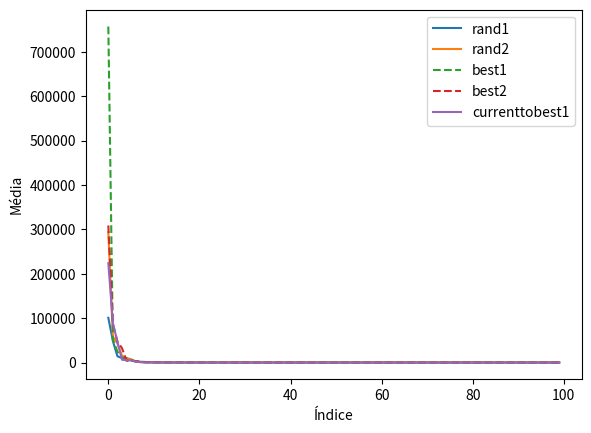

Recreate this plot in Python.
import numpy as np
import random
import matplotlib.pyplot as plt

def fobj(X, a=1, b=100):
    x, y = X
    return (a - x)**2 + b * (y - x**2)**2

def sort_list(list1, list2):
	zipped_pairs = zip(list2, list1)
	z = [x for _, x in sorted(zipped_pairs)]
	return z

def de_rand1(fobj, bounds, mut=0.8, crossp=0.7, popsize=20, its=100):
    # Dimensões
    dimensions = len(bounds)
    # População inicial de vetores aleatórios (inicialmente com valores entre 0 e 1)
    pop = np.random.rand(popsize, dimensions)

    # Normaliza os valores para entre -100 e 100
    min_b, max_b = np.asarray(bounds).T
    diff = np.fabs(min_b - max_b)
    pop_denorm = min_b + pop * diff
    
    # Calcula o fitness dos indivíduos
    fitness = np.asarray([fobj(ind) for ind in pop_denorm])
    # Pega o índice do indivíduo com menor fitness
    best_idx = np.argmin(fitness)
    # Pega o indivíduo com menor fitness
    best = pop_denorm[best_idx]
    for i in range(its):
        # Contagem de quantas vezes o valor do novo indivíduo é melhor que o do antigo
        cont_melhorou = 0
        cont_igual = 0
        for j in range(popsize):
            # Pega os números de todos os índices menos o j
            idxs = [idx for idx in range(popsize) if idx != j]
            # Pega 3 vetores aleatórios que não j da população e executa a mutação
            # (mantendo os valores entre 0 e 1 com np.clip)
            a, b, c = pop[np.random.choice(idxs, 3, replace = False)]
            mutant = np.clip(a + mut * (b - c), 0, 1)
            # Cria um array com "dimensions" elementos e cada elemento tem chance "crossp" de ser True
            cross_points = np.random.rand(dimensions) < crossp
            # Se todos os elementos em cross_points forem False, bota um aleatório como verdadeiro
            if not np.any(cross_points):
                cross_points[np.random.randint(0, dimensions)] = True

            # Nos índices em que o elemento de cross_points for True, ele pega a variável do mutante
            # Nos índices em que o elemento de cross_points for False, ele pega a variável do normal
            trial = np.where(cross_points, mutant, pop[j])
            # Normaliza os valores para entre -100 e 100
            trial_denorm = min_b + trial * diff
            
            # Pega o fitness do novo indivíduo
            f = fobj(trial_denorm)
            # Se a fitness do novo indivíduo for melhor que a do antigo, substitui o antigo pelo novo 
            if f < fitness[j]:
                cont_melhorou += 1
                fitness[j] = f
                pop[j] = trial
                # Se a fitness do novo indivíduo for melhor que a melhor atual, coloca ela como a nova melhor
                if f < fitness[best_idx]:
                    best_idx = j
                    best = trial_denorm
            else:
                cont_igual += 1
        
        # Retorna o melhor indivíduo, seu fitness quantas vezes os indivíduos novos foram melhores e piores que
        # os antigos nessa iteração
        pct_melhora = round((cont_melhorou/(cont_melhorou+cont_igual))*100, 2)
        yield best, fitness[best_idx], pct_melhora

def de_rand2(fobj, bounds, mut=0.8, crossp=0.7, popsize=20, its=100):
    # Dimensões
    dimensions = len(bounds)
    # População inicial de vetores aleatórios (inicialmente com valores entre 0 e 1)
    pop = np.random.rand(popsize, dimensions)

    # Normaliza os valores para entre -100 e 100
    min_b, max_b = np.asarray(bounds).T
    diff = np.fabs(min_b - max_b)
    pop_denorm = min_b + pop * diff
    
    # Calcula o fitness dos indivíduos
    fitness = np.asarray([fobj(ind) for ind in pop_denorm])
    # Pega o índice do indivíduo com menor fitness
    best_idx = np.argmin(fitness)
    # Pega o indivíduo com menor fitness
    best = pop_denorm[best_idx]
    for i in range(its):
        # Contagem de quantas vezes o valor do novo indivíduo é melhor que o do antigo
        cont_melhorou = 0
        cont_igual = 0
        for j in range(popsize):
            # Pega os números de todos os índices menos o j
            idxs = [idx for idx in range(popsize) if idx != j]
            # Pega 5 vetores aleatórios que não j da população e executa a mutação
            # (mantendo os valores entre 0 e 1 com np.clip)
            a, b, c, d, e = pop[np.random.choice(idxs, 5, replace = False)]
            mutant = np.clip(a + mut * (b - c) + mut * (d - e), 0, 1)
            # Cria um array com "dimensions" elementos e cada elemento tem chance "crossp" de ser True
            cross_points = np.random.rand(dimensions) < crossp
            # Se todos os elementos em cross_points forem False, bota um aleatório como verdadeiro
            if not np.any(cross_points):
                cross_points[np.random.randint(0, dimensions)] = True

            # Nos índices em que o elemento de cross_points for True, ele pega a variável do mutante
            # Nos índices em que o elemento de cross_points for False, ele pega a variável do normal
            trial = np.where(cross_points, mutant, pop[j])
            # Normaliza os valores para entre -100 e 100
            trial_denorm = min_b + trial * diff
            
            # Pega o fitness do novo indivíduo
            f = fobj(trial_denorm)
            # Se a fitness do novo indivíduo for melhor que a do antigo, substitui o antigo pelo novo 
            if f < fitness[j]:
                cont_melhorou += 1
                fitness[j] = f
                pop[j] = trial
                # Se a fitness do novo indivíduo for melhor que a melhor atual, coloca ela como a nova melhor
                if f < fitness[best_idx]:
                    best_idx = j
                    best = trial_denorm
            else:
                cont_igual += 1
        
        # Retorna o melhor indivíduo, seu fitness quantas vezes os indivíduos novos foram melhores e piores que
        # os antigos nessa iteração
        pct_melhora = round((cont_melhorou/(cont_melhorou+cont_igual))*100, 2)
        yield best, fitness[best_idx], pct_melhora

def de_best1(fobj, bounds, mut=0.8, crossp=0.7, popsize=20, its=100):
    # Dimensões
    dimensions = len(bounds)
    # População inicial de vetores aleatórios (inicialmente com valores entre 0 e 1)
    pop = np.random.rand(popsize, dimensions)

    # Normaliza os valores para entre -100 e 100
    min_b, max_b = np.asarray(bounds).T
    diff = np.fabs(min_b - max_b)
    pop_denorm = min_b + pop * diff
    
    # Calcula o fitness dos indivíduos
    fitness = np.asarray([fobj(ind) for ind in pop_denorm])
    # Pega o índice do indivíduo com menor fitness
    best_idx = np.argmin(fitness)
    # Pega o indivíduo com menor fitness
    best = pop_denorm[best_idx]
    for i in range(its):
        # Contagem de quantas vezes o valor do novo indivíduo é melhor que o do antigo
        cont_melhorou = 0
        cont_igual = 0
        for j in range(popsize):
            # Pega os números de todos os índices menos o j
            idxs = [idx for idx in range(popsize) if idx != j]
            # Pega o indivíduo com menor fitness
            a = min(pop, key=fobj)
            # Pega 2 vetores aleatórios que não j da população e executa a mutação
            # (mantendo os valores entre 0 e 1 com np.clip)
            b, c = pop[np.random.choice(idxs, 2, replace = False)]
            mutant = np.clip(a + mut * (b - c), 0, 1)
            # Cria um array com "dimensions" elementos e cada elemento tem chance "crossp" de ser True
            cross_points = np.random.rand(dimensions) < crossp
            # Se todos os elementos em cross_points forem False, bota um aleatório como verdadeiro
            if not np.any(cross_points):
                cross_points[np.random.randint(0, dimensions)] = True

            # Nos índices em que o elemento de cross_points for True, ele pega a variável do mutante
            # Nos índices em que o elemento de cross_points for False, ele pega a variável do normal
            trial = np.where(cross_points, mutant, pop[j])
            # Normaliza os valores para entre -100 e 100
            trial_denorm = min_b + trial * diff
            
            # Pega o fitness do novo indivíduo
            f = fobj(trial_denorm)
            # Se a fitness do novo indivíduo for melhor que a do antigo, substitui o antigo pelo novo 
            if f < fitness[j]:
                cont_melhorou += 1
                fitness[j] = f
                pop[j] = trial
                # Se a fitness do novo indivíduo for melhor que a melhor atual, coloca ela como a nova melhor
                if f < fitness[best_idx]:
                    best_idx = j
                    best = trial_denorm
            else:
                cont_igual += 1
        
        # Retorna o melhor indivíduo, seu fitness quantas vezes os indivíduos novos foram melhores e piores que
        # os antigos nessa iteração
        pct_melhora = round((cont_melhorou/(cont_melhorou+cont_igual))*100, 2)
        yield best, fitness[best_idx], pct_melhora

def de_best2(fobj, bounds, mut=0.8, crossp=0.7, popsize=20, its=100):
    # Dimensões
    dimensions = len(bounds)
    # População inicial de vetores aleatórios (inicialmente com valores entre 0 e 1)
    pop = np.random.rand(popsize, dimensions)

    # Normaliza os valores para entre -100 e 100
    min_b, max_b = np.asarray(bounds).T
    diff = np.fabs(min_b - max_b)
    pop_denorm = min_b + pop * diff
    
    # Calcula o fitness dos indivíduos
    fitness = np.asarray([fobj(ind) for ind in pop_denorm])
    # Pega o índice do indivíduo com menor fitness
    best_idx = np.argmin(fitness)
    # Pega o indivíduo com menor fitness
    best = pop_denorm[best_idx]
    for i in range(its):
        # Contagem de quantas vezes o valor do novo indivíduo é melhor que o do antigo
        cont_melhorou = 0
        cont_igual = 0
        for j in range(popsize):
            # Pega os números de todos os índices menos o j
            idxs = [idx for idx in range(popsize) if idx != j]
            # Pega o indivíduo com menor fitness
            a = min(pop, key=fobj)
            # Pega 4 vetores aleatórios que não j da população e executa a mutação
            # (mantendo os valores entre 0 e 1 com np.clip)
            b, c, d, e = pop[np.random.choice(idxs, 4, replace = False)]
            mutant = np.clip(a + mut * (b - c) + mut * (d - e), 0, 1)
            # Cria um array com "dimensions" elementos e cada elemento tem chance "crossp" de ser True
            cross_points = np.random.rand(dimensions) < crossp
            # Se todos os elementos em cross_points forem False, bota um aleatório como verdadeiro
            if not np.any(cross_points):
                cross_points[np.random.randint(0, dimensions)] = True

            # Nos índices em que o elemento de cross_points for True, ele pega a variável do mutante
            # Nos índices em que o elemento de cross_points for False, ele pega a variável do normal
            trial = np.where(cross_points, mutant, pop[j])
            # Normaliza os valores para entre -100 e 100
            trial_denorm = min_b + trial * diff
            
            # Pega o fitness do novo indivíduo
            f = fobj(trial_denorm)
            # Se a fitness do novo indivíduo for melhor que a do antigo, substitui o antigo pelo novo 
            if f < fitness[j]:
                cont_melhorou += 1
                fitness[j] = f
                pop[j] = trial
                # Se a fitness do novo indivíduo for melhor que a melhor atual, coloca ela como a nova melhor
                if f < fitness[best_idx]:
                    best_idx = j
                    best = trial_denorm
            else:
                cont_igual += 1
        
        # Retorna o melhor indivíduo, seu fitness quantas vezes os indivíduos novos foram melhores e piores que
        # os antigos nessa iteração
        pct_melhora = round((cont_melhorou/(cont_melhorou+cont_igual))*100, 2)
        yield best, fitness[best_idx], pct_melhora

def de_currenttobest1(fobj, bounds, mut=0.8, crossp=0.7, popsize=20, its=100):
    # Dimensões
    dimensions = len(bounds)
    # População inicial de vetores aleatórios (inicialmente com valores entre 0 e 1)
    pop = np.random.rand(popsize, dimensions)

    # Normaliza os valores para entre -100 e 100
    min_b, max_b = np.asarray(bounds).T
    diff = np.fabs(min_b - max_b)
    pop_denorm = min_b + pop * diff
    
    # Calcula o fitness dos indivíduos
    fitness = np.asarray([fobj(ind) for ind in pop_denorm])
    # Pega o índice do indivíduo com menor fitness
    best_idx = np.argmin(fitness)
    # Pega o indivíduo com menor fitness
    best = pop_denorm[best_idx]
    for i in range(its):
        # Contagem de quantas vezes o valor do novo indivíduo é melhor que o do antigo
        cont_melhorou = 0
        cont_igual = 0
        for j in range(popsize):
            # Pega os números de todos os índices menos o j
            idxs = [idx for idx in range(popsize) if idx != j]
            # Pega o indivíduo com menor fitness
            b = min(pop, key=fobj)
            # Pega 3 vetores aleatórios que não j da população e executa a mutação
            # (mantendo os valores entre 0 e 1 com np.clip)
            a, c, d = pop[np.random.choice(idxs, 3, replace = False)]
            mutant = np.clip(a + mut * (b - a) + mut * (c - d), 0, 1)
            # Cria um array com "dimensions" elementos e cada elemento tem chance "crossp" de ser True
            cross_points = np.random.rand(dimensions) < crossp
            # Se todos os elementos em cross_points forem False, bota um aleatório como verdadeiro
            if not np.any(cross_points):
                cross_points[np.random.randint(0, dimensions)] = True

            # Nos índices em que o elemento de cross_points for True, ele pega a variável do mutante
            # Nos índices em que o elemento de cross_points for False, ele pega a variável do normal
            trial = np.where(cross_points, mutant, pop[j])
            # Normaliza os valores para entre -100 e 100
            trial_denorm = min_b + trial * diff
            
            # Pega o fitness do novo indivíduo
            f = fobj(trial_denorm)
            # Se a fitness do novo indivíduo for melhor que a do antigo, substitui o antigo pelo novo 
            if f < fitness[j]:
                cont_melhorou += 1
                fitness[j] = f
                pop[j] = trial
                # Se a fitness do novo indivíduo for melhor que a melhor atual, coloca ela como a nova melhor
                if f < fitness[best_idx]:
                    best_idx = j
                    best = trial_denorm
            else:
                cont_igual += 1
        
        # Retorna o melhor indivíduo, seu fitness quantas vezes os indivíduos novos foram melhores e piores que
        # os antigos nessa iteração
        pct_melhora = round((cont_melhorou/(cont_melhorou+cont_igual))*100, 2)
        yield best, fitness[best_idx], pct_melhora

# Executamos todos 30 vezes com 100 gerações
all_bests_rand1 = []
all_bests_rand2 = []
all_bests_best1 = []
all_bests_best2 = []
all_bests_currenttobest1 = []

for ex in range(30):
    bests_rand1 = []
    bests_rand2 = []
    bests_best1 = []
    bests_best2 = []
    bests_currenttobest1 = []

    # Roda todos os algoritmos
    res_rand1 = list(de_rand1(fobj, bounds=[(-100, 100)] * 2))
    res_rand2 = list(de_rand2(fobj, bounds=[(-100, 100)] * 2))
    res_best1 = list(de_best1(fobj, bounds=[(-100, 100)] * 2))
    res_best2 = list(de_best2(fobj, bounds=[(-100, 100)] * 2))
    res_currenttobest1 = list(de_currenttobest1(fobj, bounds=[(-100, 100)] * 2))

    # Coloca o melhor de cada geração de cada algoritmo em uma lista
    for gen in range(len(res_rand1)):
        bests_rand1.append([res_rand1[gen][0], res_rand1[gen][1]])
        bests_rand2.append([res_rand2[gen][0], res_rand2[gen][1]])
        bests_best1.append([res_best1[gen][0], res_best1[gen][1]])
        bests_best2.append([res_best2[gen][0], res_best2[gen][1]])
        bests_currenttobest1.append([res_currenttobest1[gen][0], res_currenttobest1[gen][1]])
        # print(f"{i}. [{result[i][0]}, {result[i][1]}] (taxa de melhora: {result[i][2]}%)")
    
    # Coloca o melhor de cada geração daquela execução na lista dos melhores de todas as execuções para cada algoritmo
    all_bests_rand1.append(bests_rand1)
    all_bests_rand2.append(bests_rand2)
    all_bests_best1.append(bests_best1)
    all_bests_best2.append(bests_best2)
    all_bests_currenttobest1.append(bests_currenttobest1)

rand1_melhores_inds_por_gen = []
rand1_melhores_valores_por_gen = []
rand2_melhores_inds_por_gen = []
rand2_melhores_valores_por_gen = []
best1_melhores_inds_por_gen = []
best1_melhores_valores_por_gen = []
best2_melhores_inds_por_gen = []
best2_melhores_valores_por_gen = []
currenttobest1_melhores_inds_por_gen = []
currenttobest1_melhores_valores_por_gen = []

i = 0
for j in range(len(all_bests_rand1[i])):
    rand1_melhores_inds_por_gen.append([])
    rand1_melhores_valores_por_gen.append([])
    rand2_melhores_inds_por_gen.append([])
    rand2_melhores_valores_por_gen.append([])
    best1_melhores_inds_por_gen.append([])
    best1_melhores_valores_por_gen.append([])
    best2_melhores_inds_por_gen.append([])
    best2_melhores_valores_por_gen.append([])
    currenttobest1_melhores_inds_por_gen.append([])
    currenttobest1_melhores_valores_por_gen.append([])

    for i in range(len(all_bests_rand1)):
        rand1_melhores_inds_por_gen[j].append(all_bests_rand1[i][j][0])
        rand1_melhores_valores_por_gen[j].append(all_bests_rand1[i][j][1])
        rand2_melhores_inds_por_gen[j].append(all_bests_rand2[i][j][0])
        rand2_melhores_valores_por_gen[j].append(all_bests_rand2[i][j][1])
        best1_melhores_inds_por_gen[j].append(all_bests_best1[i][j][0])
        best1_melhores_valores_por_gen[j].append(all_bests_best1[i][j][1])
        best2_melhores_inds_por_gen[j].append(all_bests_best2[i][j][0])
        best2_melhores_valores_por_gen[j].append(all_bests_best2[i][j][1])
        currenttobest1_melhores_inds_por_gen[j].append(all_bests_currenttobest1[i][j][0])
        currenttobest1_melhores_valores_por_gen[j].append(all_bests_currenttobest1[i][j][1])

rand1_medias = []
rand2_medias = []
best1_medias = []
best2_medias = []
currenttobest1_medias = []

for i in range(len(rand1_melhores_valores_por_gen)):
    rand1_medias.append(sum(rand1_melhores_valores_por_gen[i])/len(rand1_melhores_valores_por_gen[i]))
    rand2_medias.append(sum(rand2_melhores_valores_por_gen[i])/len(rand2_melhores_valores_por_gen[i]))
    best1_medias.append(sum(best1_melhores_valores_por_gen[i])/len(best1_melhores_valores_por_gen[i]))
    best2_medias.append(sum(best2_melhores_valores_por_gen[i])/len(best2_melhores_valores_por_gen[i]))
    currenttobest1_medias.append(sum(currenttobest1_melhores_valores_por_gen[i])/len(currenttobest1_melhores_valores_por_gen[i]))

rand1_melhores_inds_ult_gen_ordenados_por_fitness = sort_list(rand1_melhores_inds_por_gen[-1], rand1_melhores_valores_por_gen[-1])
rand2_melhores_inds_ult_gen_ordenados_por_fitness = sort_list(rand2_melhores_inds_por_gen[-1], rand2_melhores_valores_por_gen[-1])
best1_melhores_inds_ult_gen_ordenados_por_fitness = sort_list(best1_melhores_inds_por_gen[-1], best1_melhores_valores_por_gen[-1])
best2_melhores_inds_ult_gen_ordenados_por_fitness = sort_list(best2_melhores_inds_por_gen[-1], best2_melhores_valores_por_gen[-1])
currenttobest1_melhores_inds_ult_gen_ordenados_por_fitness = sort_list(currenttobest1_melhores_inds_por_gen[-1], currenttobest1_melhores_valores_por_gen[-1])

# PLOT

plt.plot(list(range(0, 100)), rand1_medias, label='rand1')
plt.plot(list(range(0, 100)), rand2_medias, label='rand2')
plt.plot(list(range(0, 100)), best1_medias, linestyle='dashed', label='best1')
plt.plot(list(range(0, 100)), best2_medias, linestyle='dashed', label='best2')
plt.plot(list(range(0, 100)), currenttobest1_medias, label='currenttobest1')
plt.legend()
plt.xlabel('Índice')
plt.ylabel('Média')
plt.show()

print(len(rand1_melhores_valores_por_gen))
print("Dados sobre os melhores indivíduos nas últimas gerações das 30 execuções do rand1:")
print(f"Média: {rand1_medias[-1]}")
print(f"Desvio Padrão: {np.std(rand1_melhores_valores_por_gen[-1])}")
print(f"Mediana: {np.median(rand1_melhores_valores_por_gen[-1])}")
print(f"Indivíduos que representam a Mediana: {rand1_melhores_inds_ult_gen_ordenados_por_fitness[14]}, {rand1_melhores_inds_ult_gen_ordenados_por_fitness[15]}")
print("Como temos 30 execuções (número par), o valor da mediana corresponde à média do fitness dos dois pontos acima")

print("\nDados sobre os melhores indivíduos nas últimas gerações das 30 execuções do rand2:")
print(f"Média: {rand2_medias[-1]}")
print(f"Desvio Padrão: {np.std(rand2_melhores_valores_por_gen[-1])}")
print(f"Mediana: {np.median(rand2_melhores_valores_por_gen[-1])}")
print(f"Indivíduos que representam a Mediana: {rand2_melhores_inds_ult_gen_ordenados_por_fitness[14]}, {rand2_melhores_inds_ult_gen_ordenados_por_fitness[15]}")
print("Como temos 30 execuções (número par), o valor da mediana corresponde à média do fitness dos dois pontos acima")

print("\nDados sobre os melhores indivíduos nas últimas gerações das 30 execuções do best1:")
print(f"Média: {best1_medias[-1]}")
print(f"Desvio Padrão: {np.std(best1_melhores_valores_por_gen[-1])}")
print(f"Mediana: {np.median(best1_melhores_valores_por_gen[-1])}")
print(f"Indivíduos que representam a Mediana: {best1_melhores_inds_ult_gen_ordenados_por_fitness[14]}, {best1_melhores_inds_ult_gen_ordenados_por_fitness[15]}")
print("Como temos 30 execuções (número par), o valor da mediana corresponde à média do fitness dos dois pontos acima")

print("\nDados sobre os melhores indivíduos nas últimas gerações das 30 execuções do best2:")
print(f"Média: {best2_medias[-1]}")
print(f"Desvio Padrão: {np.std(best2_melhores_valores_por_gen[-1])}")
print(f"Mediana: {np.median(best2_melhores_valores_por_gen[-1])}")
print(f"Indivíduos que representam a Mediana: {best2_melhores_inds_ult_gen_ordenados_por_fitness[14]}, {best2_melhores_inds_ult_gen_ordenados_por_fitness[15]}")
print("Como temos 30 execuções (número par), o valor da mediana corresponde à média do fitness dos dois pontos acima")

print("\nDados sobre os melhores indivíduos nas últimas gerações das 30 execuções do currenttobest1:")
print(f"Média: {currenttobest1_medias[-1]}")
print(f"Desvio Padrão: {np.std(currenttobest1_melhores_valores_por_gen[-1])}")
print(f"Mediana: {np.median(currenttobest1_melhores_valores_por_gen[-1])}")
print(f"Indivíduos que representam a Mediana: {currenttobest1_melhores_inds_ult_gen_ordenados_por_fitness[14]}, {currenttobest1_melhores_inds_ult_gen_ordenados_por_fitness[15]}")
print("Como temos 30 execuções (número par), o valor da mediana corresponde à média do fitness dos dois pontos acima")